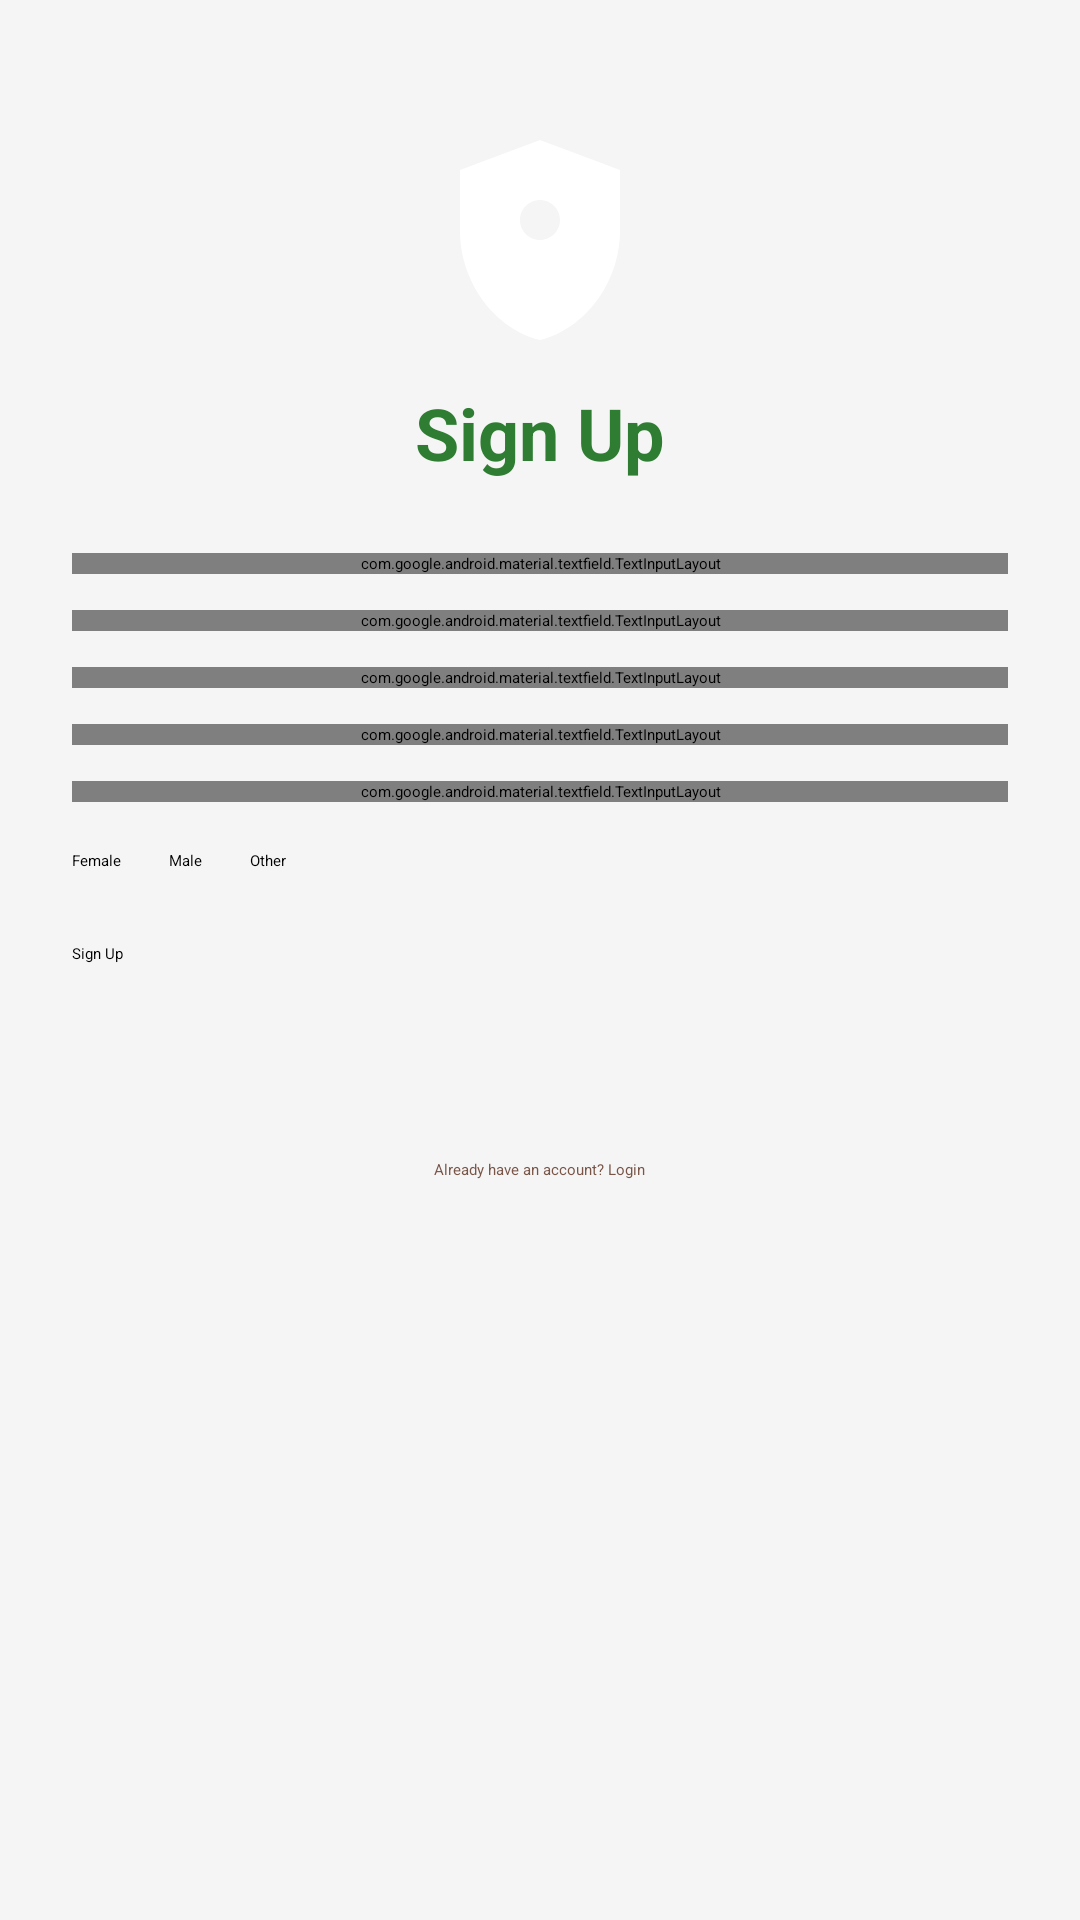

Reconstruct the res/layout file that produces this screen, plus the resources it refers to.
<!-- AndroidManifest.xml: application theme Theme.SurakshaSetu -->
<!-- res/layout/activity_signup.xml -->
<?xml version="1.0" encoding="utf-8"?>
<ScrollView xmlns:android="http://schemas.android.com/apk/res/android" xmlns:app="http://schemas.android.com/apk/res-auto"
    android:background="@color/grey_100"
    android:layout_width="match_parent"
    android:layout_height="match_parent">
    <LinearLayout
        android:gravity="center_horizontal"
        android:orientation="vertical"
        android:padding="24dp"
        android:layout_width="match_parent"
        android:layout_height="wrap_content">
        <ImageView
            android:layout_width="80dp"
            android:layout_height="80dp"
            android:layout_marginTop="16dp"
            android:src="@drawable/app_logo"
            android:contentDescription="@string/app_name"/>
        <TextView
            android:textSize="24sp"
            android:textStyle="bold"
            android:textColor="@color/primary_green"
            android:layout_width="wrap_content"
            android:layout_height="wrap_content"
            android:layout_marginTop="8dp"
            android:text="@string/signup"/>
        <com.google.android.material.textfield.TextInputLayout
            android:layout_width="match_parent"
            android:layout_height="wrap_content"
            android:layout_marginTop="24dp"
            style="@style/Widget.Material3.TextInputLayout.OutlinedBox">
            <com.google.android.material.textfield.TextInputEditText
                android:id="@+id/etFullName"
                android:layout_width="match_parent"
                android:layout_height="wrap_content"
                android:hint="@string/full_name"
                android:inputType="textPersonName"/>
        </com.google.android.material.textfield.TextInputLayout>
        <com.google.android.material.textfield.TextInputLayout
            android:layout_width="match_parent"
            android:layout_height="wrap_content"
            android:layout_marginTop="12dp"
            style="@style/Widget.Material3.TextInputLayout.OutlinedBox">
            <com.google.android.material.textfield.TextInputEditText
                android:id="@+id/etPhone"
                android:layout_width="match_parent"
                android:layout_height="wrap_content"
                android:hint="@string/phone_number"
                android:inputType="phone"/>
        </com.google.android.material.textfield.TextInputLayout>
        <com.google.android.material.textfield.TextInputLayout
            android:layout_width="match_parent"
            android:layout_height="wrap_content"
            android:layout_marginTop="12dp"
            style="@style/Widget.Material3.TextInputLayout.OutlinedBox">
            <com.google.android.material.textfield.TextInputEditText
                android:id="@+id/etEmail"
                android:layout_width="match_parent"
                android:layout_height="wrap_content"
                android:hint="@string/email"
                android:inputType="textEmailAddress"/>
        </com.google.android.material.textfield.TextInputLayout>
        <com.google.android.material.textfield.TextInputLayout
            android:layout_width="match_parent"
            android:layout_height="wrap_content"
            android:layout_marginTop="12dp"
            style="@style/Widget.Material3.TextInputLayout.OutlinedBox">
            <com.google.android.material.textfield.TextInputEditText
                android:id="@+id/etVillage"
                android:layout_width="match_parent"
                android:layout_height="wrap_content"
                android:hint="@string/village_name"/>
        </com.google.android.material.textfield.TextInputLayout>
        <com.google.android.material.textfield.TextInputLayout
            android:layout_width="match_parent"
            android:layout_height="wrap_content"
            android:layout_marginTop="12dp"
            style="@style/Widget.Material3.TextInputLayout.OutlinedBox">
            <com.google.android.material.textfield.TextInputEditText
                android:id="@+id/etPassword"
                android:layout_width="match_parent"
                android:layout_height="wrap_content"
                android:hint="@string/password"
                android:inputType="textPassword"/>
        </com.google.android.material.textfield.TextInputLayout>
        <RadioGroup
            android:orientation="horizontal"
            android:id="@+id/rgGender"
            android:layout_width="match_parent"
            android:layout_height="wrap_content"
            android:layout_marginTop="16dp">
            <RadioButton
                android:id="@+id/rbFemale"
                android:layout_width="wrap_content"
                android:layout_height="wrap_content"
                android:checked="true"
                android:text="Female"/>
            <RadioButton
                android:id="@+id/rbMale"
                android:layout_width="wrap_content"
                android:layout_height="wrap_content"
                android:text="Male"
                android:layout_marginStart="16dp"/>
            <RadioButton
                android:id="@+id/rbOther"
                android:layout_width="wrap_content"
                android:layout_height="wrap_content"
                android:text="Other"
                android:layout_marginStart="16dp"/>
        </RadioGroup>
        <Button
            android:id="@+id/btnSignup"
            android:layout_width="match_parent"
            android:layout_height="56dp"
            android:layout_marginTop="24dp"
            android:text="@string/signup"/>
        <TextView
            android:textColor="@color/secondary_brown"
            android:id="@+id/tvGoToLogin"
            android:layout_width="wrap_content"
            android:layout_height="wrap_content"
            android:layout_marginTop="16dp"
            android:layout_marginBottom="24dp"
            android:text="Already have an account? Login"/>
    </LinearLayout>
</ScrollView>
<!-- resources referenced by this layout -->
<resources>
  <color name="grey_100">#f5f5f5</color>
  <color name="primary_green">#2e7d32</color>
  <color name="secondary_brown">#795548</color>
  <!-- drawable app_logo (drawable) -->
  <?xml version="1.0" encoding="utf-8"?>
  <vector xmlns:android="http://schemas.android.com/apk/res/android"
      android:height="200dp"
      android:width="200dp"
      android:viewportWidth="24"
      android:viewportHeight="24">
      <path
          android:fillColor="@color/white"
          android:pathData="M12,2L4,5v6.09c0,5.05 3.41,9.76 8,10.91 4.59,-1.15 8,-5.86 8,-10.91V5L12,2zM12,12c-1.1,0 -2,-0.9 -2,-2s0.9,-2 2,-2 2,0.9 2,2 -0.9,2 -2,2z"/>
  </vector>
  <string name="app_name">Suraksha-Setu</string>
  <string name="email">Email</string>
  <string name="full_name">Full Name</string>
  <string name="password">Password</string>
  <string name="phone_number">Phone Number</string>
  <string name="signup">Sign Up</string>
  <string name="village_name">Village Name</string>
  <style name="Theme.SurakshaSetu" parent="@style/Theme.Material3.DayNight.NoActionBar">
          <item name="android:statusBarColor">@color/black</item>
          <item name="colorOnPrimary">@color/black</item>
          <item name="colorOnPrimaryContainer">@color/white</item>
          <item name="colorOnSecondary">@color/black</item>
          <item name="colorOnSecondaryContainer">@color/white</item>
          <item name="colorPrimary">@color/primary_light_green</item>
          <item name="colorPrimaryContainer">@color/primary_dark_green</item>
          <item name="colorSecondary">@color/secondary_light_brown</item>
          <item name="colorSecondaryContainer">@color/secondary_dark_brown</item>
      </style>
  <color name="white">#ffffff</color>
  <style name="Theme.Material3.DayNight.NoActionBar" parent="@style/Theme.Material3.Dark.NoActionBar">
      </style>
  <color name="black">#000000</color>
  <color name="primary_light_green">#60ad5e</color>
  <color name="primary_dark_green">#005005</color>
  <color name="secondary_light_brown">#a98274</color>
  <color name="secondary_dark_brown">#4b2c20</color>
</resources>
